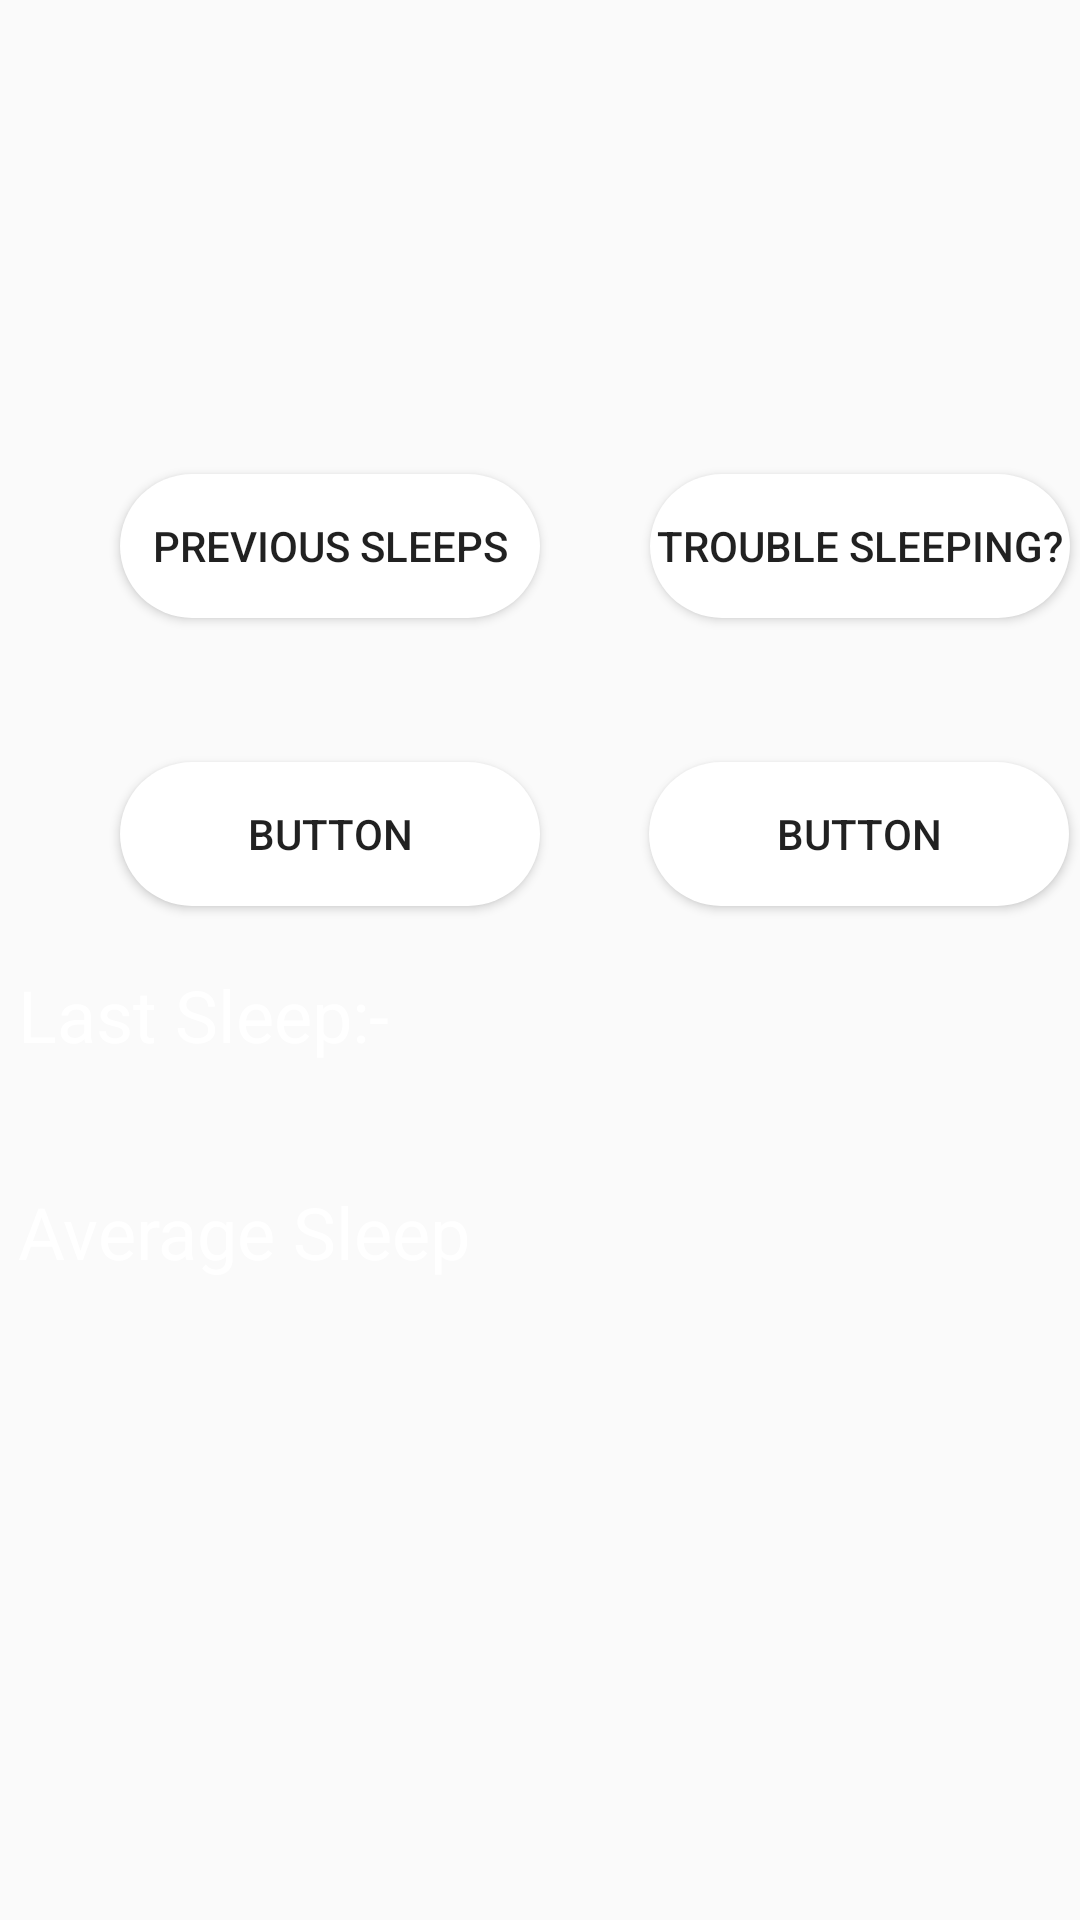

This screen was rendered from an Android layout file. Write that file and the resources it references.
<!-- AndroidManifest.xml: application theme Theme.SleepTrackerDemo -->
<!-- res/layout/activity_main.xml -->
<?xml version="1.0" encoding="utf-8"?>
<androidx.constraintlayout.widget.ConstraintLayout
    xmlns:android="http://schemas.android.com/apk/res/android"
    xmlns:tools="http://schemas.android.com/tools"
    xmlns:app="http://schemas.android.com/apk/res-auto"
    android:layout_width="match_parent"
    android:layout_height="match_parent"
    tools:context=".MainActivity"
    android:background="@drawable/bg">

    <LinearLayout
        android:id="@+id/linearLayout2"
        android:layout_width="324dp"
        android:layout_height="102dp"
        android:layout_marginTop="4dp"
        android:layout_marginEnd="84dp"
        android:orientation="horizontal"
        app:layout_constraintEnd_toEndOf="parent"
        app:layout_constraintTop_toTopOf="parent">

        <TextView
            android:id="@+id/username"
            android:layout_width="wrap_content"
            android:layout_height="match_parent"
            android:layout_weight="1"
            android:textColor="#FFFFFF"
            android:textSize="24sp" />

    </LinearLayout>

    <Button
        android:id="@+id/previous"
        android:layout_width="140dp"
        android:layout_height="wrap_content"
        android:layout_marginStart="40dp"
        android:layout_marginTop="52dp"
        android:layout_weight="1"
        android:background="@drawable/button_bg"
        android:text="Previous Sleeps"
        app:layout_constraintStart_toStartOf="parent"
        app:layout_constraintTop_toBottomOf="@+id/linearLayout2" />

    <Button
        android:id="@+id/trouble"
        android:layout_width="140dp"
        android:layout_height="wrap_content"
        android:layout_marginStart="36dp"
        android:layout_marginTop="52dp"
        android:background="@drawable/button_bg"
        android:text="Trouble Sleeping?"
        app:layout_constraintEnd_toEndOf="parent"
        app:layout_constraintHorizontal_bias="0.181"
        app:layout_constraintStart_toEndOf="@+id/previous"
        app:layout_constraintTop_toBottomOf="@+id/linearLayout2" />

    <Button
        android:id="@+id/Button"
        android:layout_width="140dp"
        android:layout_height="wrap_content"
        android:layout_marginStart="40dp"
        android:layout_marginTop="48dp"
        android:background="@drawable/button_bg"
        android:text="Button"
        app:layout_constraintStart_toStartOf="parent"
        app:layout_constraintTop_toBottomOf="@+id/previous" />

    <Button
        android:id="@+id/button8"
        android:layout_width="140dp"
        android:layout_height="wrap_content"
        android:layout_marginStart="36dp"
        android:layout_marginTop="48dp"
        android:background="@drawable/button_bg"
        android:text="Button"
        app:layout_constraintEnd_toEndOf="@+id/trouble"
        app:layout_constraintStart_toEndOf="@+id/Button"
        app:layout_constraintTop_toBottomOf="@+id/trouble" />

    <LinearLayout
        android:layout_width="409dp"
        android:layout_height="318dp"
        android:orientation="vertical"
        app:layout_constraintBottom_toBottomOf="parent"
        app:layout_constraintEnd_toEndOf="parent"
        app:layout_constraintHorizontal_bias="1.0"
        app:layout_constraintStart_toStartOf="parent"
        app:layout_constraintTop_toTopOf="parent"
        app:layout_constraintVertical_bias="1.0">

        <LinearLayout
            android:layout_width="match_parent"
            android:layout_height="wrap_content"
            android:orientation="horizontal">

            <TextView
                android:id="@+id/textView13"
                android:layout_width="10dp"
                android:layout_height="match_parent"
                android:layout_weight="1"
                android:text="Your Last Sleep:- "
                android:textColor="#FFFFFF"
                android:textSize="24sp" />

            <TextView
                android:id="@+id/textView14"
                android:layout_width="wrap_content"
                android:layout_height="wrap_content"
                android:layout_weight="1"
                android:textColor="#FFFFFF"
                android:textSize="24sp" />
        </LinearLayout>

        <LinearLayout
            android:layout_width="wrap_content"
            android:layout_height="wrap_content"
            android:orientation="horizontal"
            android:paddingTop="40dp">

            <TextView
                android:id="@+id/textView15"
                android:layout_width="wrap_content"
                android:layout_height="wrap_content"
                android:layout_weight="1"
                android:text="Your Average Sleep"
                android:textColor="#FFFFFF"
                android:textSize="24sp" />

            <TextView
                android:id="@+id/textView16"
                android:layout_width="196dp"
                android:layout_height="wrap_content"
                android:layout_weight="1"
                android:paddingLeft="10dp"
                android:textColor="#FFFFFF"
                android:textSize="24sp" />
        </LinearLayout>
    </LinearLayout>

</androidx.constraintlayout.widget.ConstraintLayout>
<!-- resources referenced by this layout -->
<resources>
  <!-- drawable button_bg (drawable) -->
  <?xml version="1.0" encoding="utf-8"?>
  <shape xmlns:android="http://schemas.android.com/apk/res/android">
          <solid android:color="@color/white"/>
          <corners android:radius="70dp"/>
  </shape>
  <style name="Theme.SleepTrackerDemo" parent="Theme.AppCompat.Light.NoActionBar">
          
          <item name="colorPrimary">@color/black</item>
          <item name="colorPrimaryVariant">#CC0000</item>
          <item name="colorOnPrimary">@color/white</item>
          
          <item name="colorSecondary">@color/teal_200</item>
          <item name="colorSecondaryVariant">#3262C4</item>
          <item name="colorOnSecondary">@color/black</item>
  
      </style>
  <!-- not gathered from this repository: default colours our renderer supplied (Android Studio template values) -->
  <color name="teal_200">#FF03DAC5</color>
  <color name="black">#FF000000</color>
  <color name="white">#FFFFFFFF</color>
</resources>
